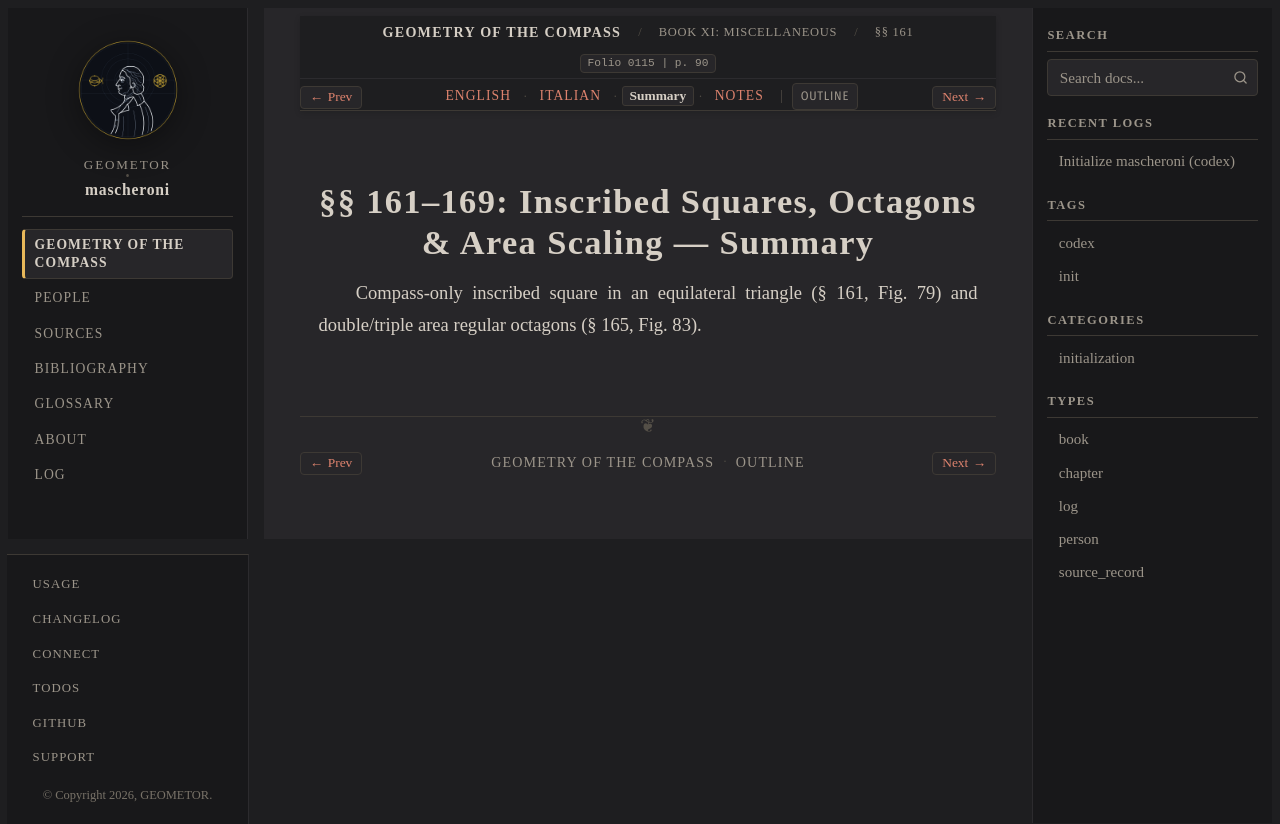

repository: geometor/mascheroni · page: geometria_del_compasso/11-book-11/02-sec-161-inscribed-polygons/summary.html · generator: sphinx

:order: 2
:layout: book
:title: §§ 161–169: Inscribed Squares, Octagons & Area Scaling — Summary
:nav_title: §§ 161–169: Inscribed Polygons
:breadcrumb_title: §§ 161–169: Inscribed Polygons
:folio: 0115
:page: 90
:tracks: English: index | Italian: it | Summary: summary | Notes: notes

.. _mascheroni-11-book-11-02-sec-161-inscribed-polygons-summary:

================================================================
§§ 161–169: Inscribed Squares, Octagons & Area Scaling — Summary
================================================================

.. folio:: 0115
   :page: 90

Compass-only inscribed square in an equilateral triangle (§ 161, Fig. 79) and double/triple area regular octagons (§ 165, Fig. 83).
